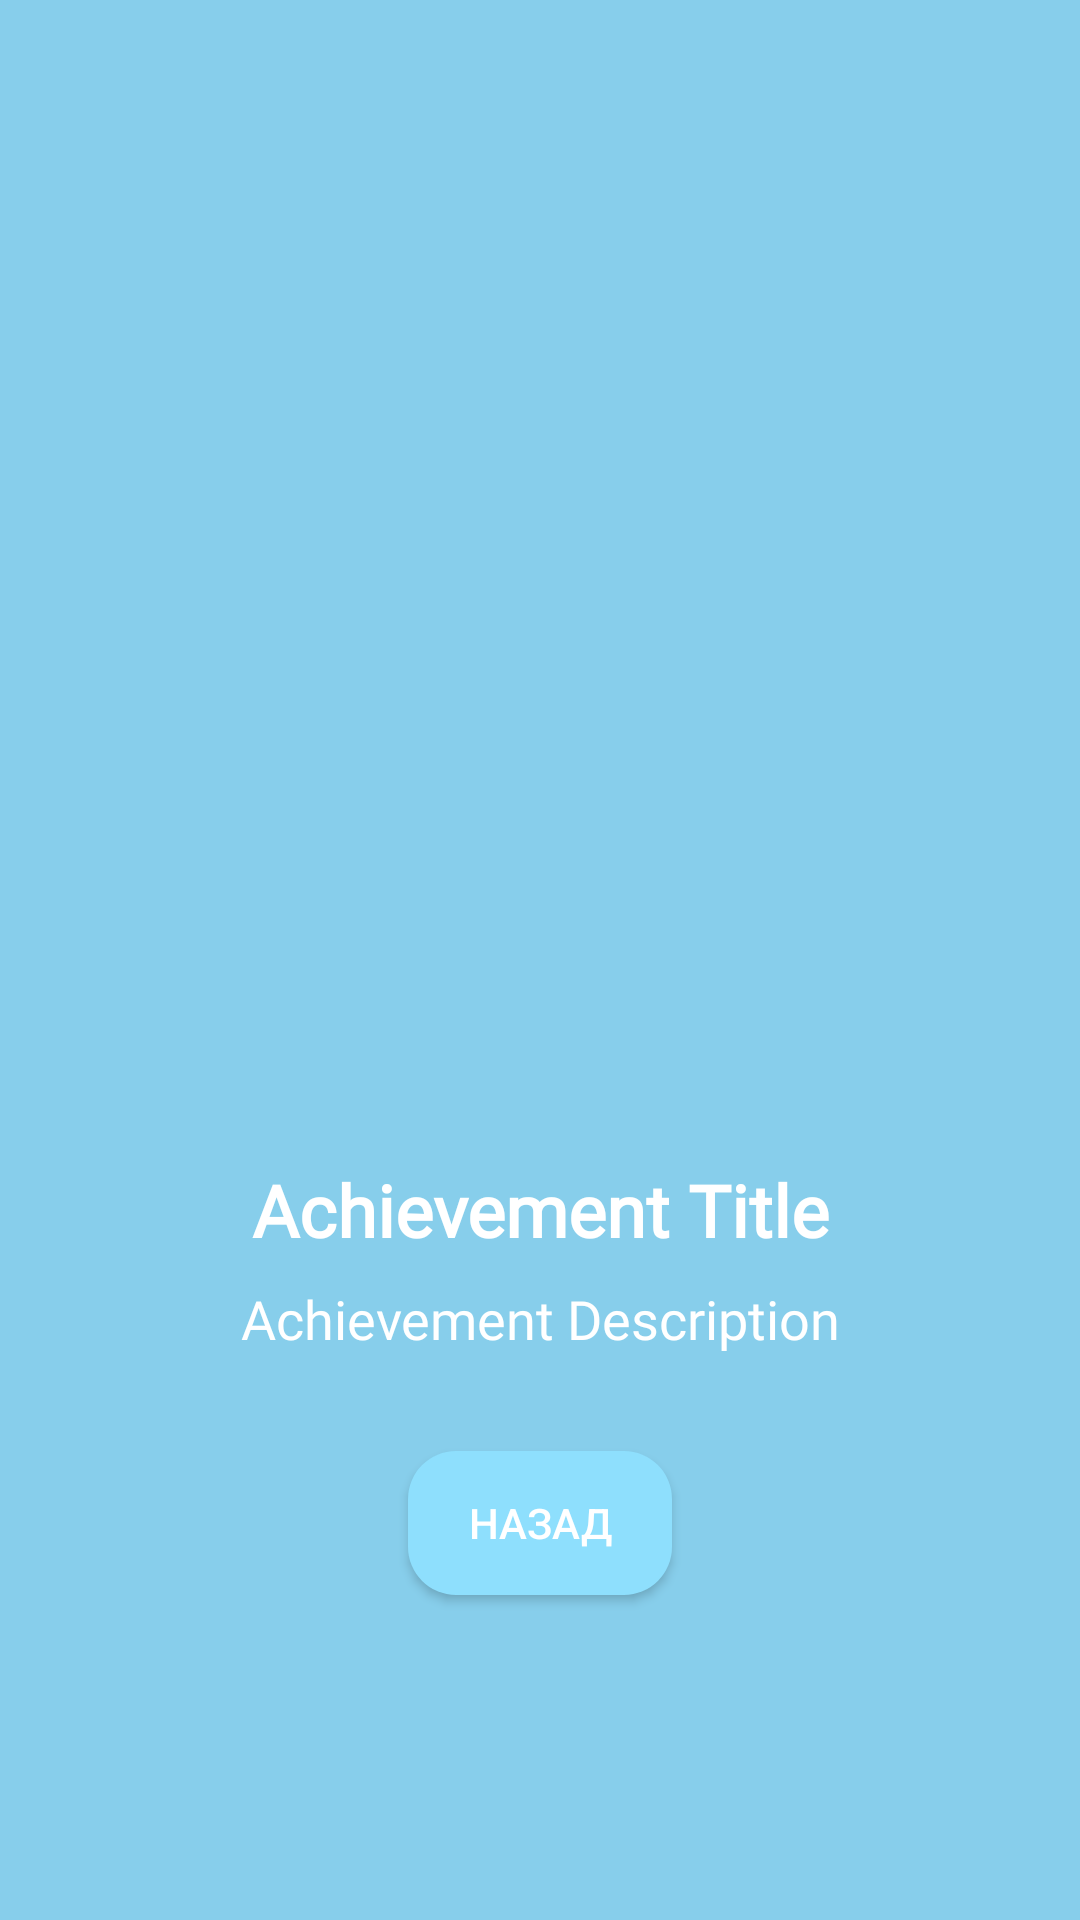

This screen was rendered from an Android layout file. Write that file and the resources it references.
<!-- AndroidManifest.xml: application theme Theme.Sped_Book_Text -->
<!-- res/layout/fragment_achievement_details.xml -->
<?xml version="1.0" encoding="utf-8"?>
<LinearLayout xmlns:android="http://schemas.android.com/apk/res/android"
    android:layout_width="match_parent"
    android:layout_height="match_parent"
    android:orientation="vertical"
    android:background="@color/SkyBlue"
    android:padding="16dp"
    android:gravity="center">

    
    <ImageView
        android:id="@+id/achievementIcon"
        android:layout_width="226dp"
        android:layout_height="231dp"
        android:layout_marginTop="32dp"
        android:contentDescription="Achievement Icon"
        android:layout_gravity="center"/>

    
    <TextView
        android:id="@+id/achievementTitle"
        android:layout_width="wrap_content"
        android:layout_height="wrap_content"
        android:textSize="24sp"
        android:textStyle="bold"
        android:fontFamily="@font/montserrat_regular"
        android:textColor="@android:color/white"
        android:layout_marginTop="16dp"
        android:gravity="center"
        android:text="Achievement Title"/>

    
    <TextView
        android:id="@+id/achievementDescription"
        android:layout_width="wrap_content"
        android:layout_height="wrap_content"
        android:textSize="18sp"
        android:fontFamily="@font/montserrat_regular"
        android:textColor="@android:color/white"
        android:layout_marginTop="8dp"
        android:gravity="center"
        android:text="Achievement Description"/>

    
    <Button
        android:id="@+id/buttonBack"
        android:layout_width="wrap_content"
        android:layout_height="wrap_content"
        android:text="Назад"
        android:background="@drawable/button_background"
        android:textColor="@android:color/white"
        android:layout_gravity="center"
        android:layout_marginTop="32dp"/>
</LinearLayout>
<!-- resources referenced by this layout -->
<resources>
  <color name="SkyBlue">#87CEEB</color>
  <!-- drawable button_background (drawable) -->
  <layer-list xmlns:android="http://schemas.android.com/apk/res/android">
      
      <item>
          <shape android:shape="rectangle">
              <solid android:color="#8EDFFD" /> 
              <corners android:radius="16dp" /> 
          </shape>
      </item>
  </layer-list>
  <style name="Theme.Sped_Book_Text" parent="Theme.AppCompat.Light.NoActionBar">
  
      </style>
</resources>
